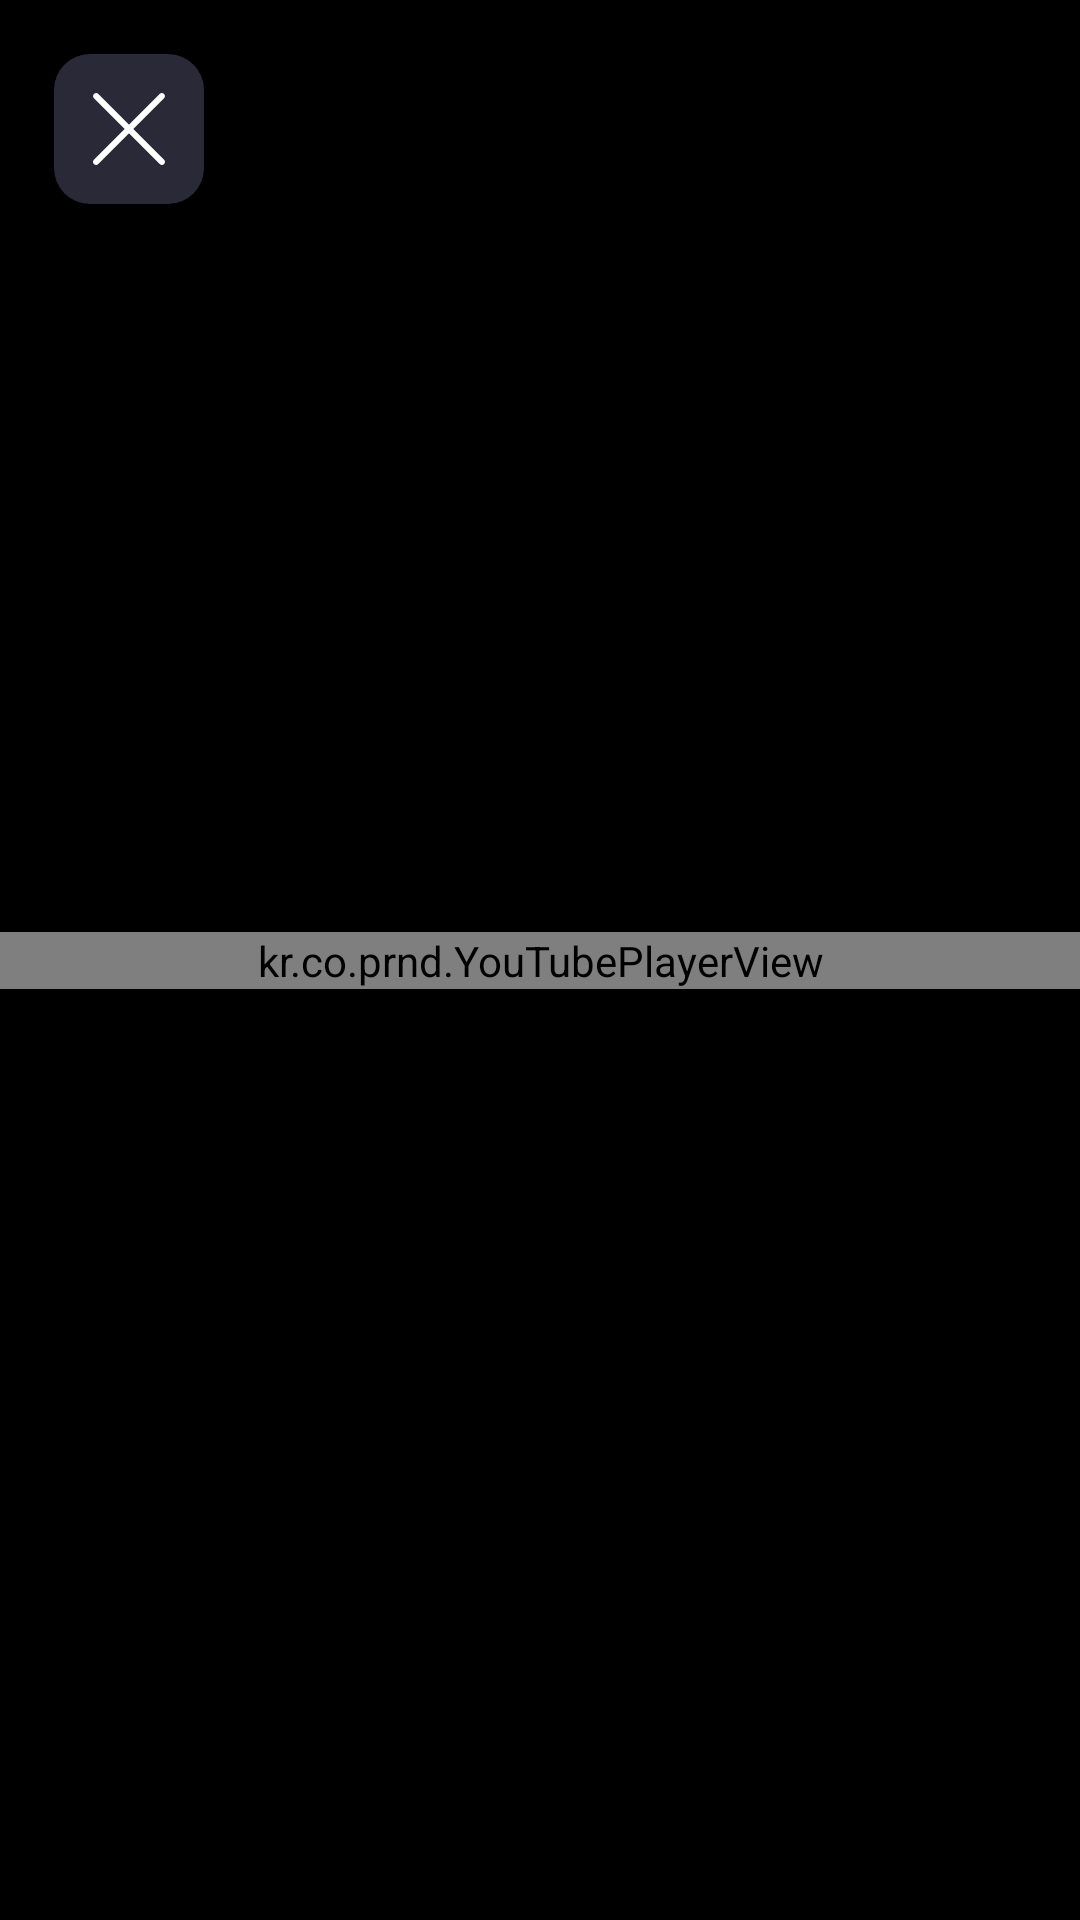

Here is an Android app screen rendered from its layout file. Give the layout XML and the strings, colors and styles it references.
<!-- AndroidManifest.xml: application theme Theme.Imdb -->
<!-- res/layout/activity_video.xml -->
<?xml version="1.0" encoding="utf-8"?>
<androidx.constraintlayout.widget.ConstraintLayout
    xmlns:android="http://schemas.android.com/apk/res/android"
    xmlns:app="http://schemas.android.com/apk/res-auto"
    xmlns:tools="http://schemas.android.com/tools"
    android:layout_width="match_parent"
    android:layout_height="match_parent"
    android:background="#000000">

    <kr.co.prnd.YouTubePlayerView
        android:id="@+id/you_tube_player_view"
        android:layout_width="match_parent"
        android:layout_height="wrap_content"
        app:layout_constraintBottom_toBottomOf="parent"
        app:layout_constraintEnd_toEndOf="parent"
        app:layout_constraintStart_toStartOf="parent"
        app:layout_constraintTop_toTopOf="parent" />

    <ImageButton
        android:id="@+id/closeVideo"
        android:layout_width="50dp"
        android:layout_height="50dp"
        android:layout_marginStart="18dp"
        android:layout_marginTop="18dp"
        android:background="@drawable/shape_menu"
        android:src="@drawable/ic_basic_cancel_close_cross_delete_exit_remove"
        android:tint="@color/title"
        app:layout_constraintStart_toStartOf="parent"
        app:layout_constraintTop_toTopOf="parent" />
</androidx.constraintlayout.widget.ConstraintLayout>
<!-- resources referenced by this layout -->
<resources>
  <color name="title">#ffffff</color>
  <!-- drawable ic_basic_cancel_close_cross_delete_exit_remove (drawable) -->
  <vector xmlns:android="http://schemas.android.com/apk/res/android"
      android:width="28dp"
      android:height="28dp"
      android:viewportWidth="28"
      android:viewportHeight="28">
    <path
        android:pathData="M2.3213,2.3236C2.7258,1.9191 3.3817,1.9191 3.7862,2.3236L25.6966,24.234C26.1011,24.6385 26.1011,25.2944 25.6966,25.6989C25.2921,26.1035 24.6362,26.1035 24.2317,25.6989L2.3213,3.7885C1.9168,3.384 1.9168,2.7281 2.3213,2.3236Z"
        android:fillColor="#000000"/>
    <path
        android:pathData="M25.6787,2.3034C25.2742,1.8989 24.6183,1.8989 24.2138,2.3034L2.3034,24.2138C1.8989,24.6183 1.8989,25.2742 2.3034,25.6787C2.7079,26.0832 3.3638,26.0832 3.7683,25.6787L25.6787,3.7683C26.0832,3.3638 26.0832,2.7079 25.6787,2.3034Z"
        android:fillColor="#000000"/>
  </vector>
  <!-- drawable shape_menu (drawable) -->
  <?xml version="1.0" encoding="utf-8"?>
  <shape
      xmlns:android="http://schemas.android.com/apk/res/android"
      android:shape="rectangle">
      <solid android:color="@color/background2"/>
      <size android:width="6dp"/>
      <corners android:radius="12dp"/>
  </shape>
  <style name="Theme.Imdb" parent="Theme.MaterialComponents.DayNight.NoActionBar">
          
          <item name="colorPrimary">@color/background</item>
          <item name="colorPrimaryVariant">@color/background</item>
          <item name="colorOnPrimary">@color/white</item>
          
          <item name="colorSecondary">@color/main</item>
          <item name="colorSecondaryVariant">@color/teal_700</item>
          <item name="colorOnSecondary">@color/black</item>
          
          <item name="android:statusBarColor" tools:targetApi="l">?attr/colorPrimaryVariant</item>
          
      </style>
  <color name="background2">#2a2937</color>
  <color name="background">#201f28</color>
  <color name="white">#FFFFFFFF</color>
  <color name="main">#ffaf2e</color>
  <color name="teal_700">#FF018786</color>
  <color name="black">#FF000000</color>
</resources>
